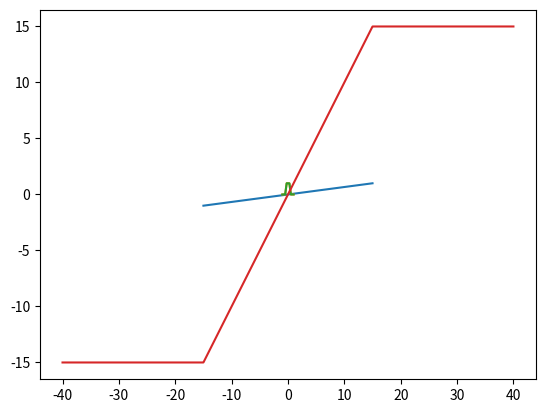

This figure's Python source:
"""
Operaciones importantes. Idealmente se usan todas en orden.
"""

import numpy as np

"""
Funciones para difusión de crisp values.
"""

def saturador(x, rango):
    """
    Satura el valor x entre el rango deseado. Primero se desea saturar los valores
    de EP y TP ya que los sensores no pueden ir más allá de estos rangos.
    """
    return rango[1] if x > rango[1] else rango[0] if x < rango[0] else x

def estandarizar_valor(valor, rango_inicial = [-15, 15], rango_final = [-1, 1]):
    """
    Normaliza valores de un rango inicial a un rango final (ej. de [-15,15] a [-1,1}]).
    Con ello se pueden definir los grados de pertenencia correctamente.
    """
    return ((valor - rango_inicial[0]) / (rango_inicial[1] - rango_inicial[0])) * (rango_final[1] - rango_final[0]) + rango_final[0]

def ecuacion_recta(x, m, xo, yo):
    return m*(x-xo)+yo

def u_A(A, x, pertenencia = [0, 1, 1, 0]):
    """
    Calcula el grado de pertenencia de un valor dado x en un conjunto difuso A. Usa una
    interpolación para calcular la curva. Se asume que x pertenece al rango admisible.
    Nota: funciona tanto como para valores puntuales (map lambda) como para dominios enteros.
    """
    if not isinstance(x, float):
        #print("soy un vector")
        return np.interp(x, A, pertenencia)
    else:
        #print("soy un numero")
        if x < A[0] or x > A[3]: return 0
        elif x < A[1]: return ecuacion_recta(x, (1-0)/(A[1]-A[0]), A[0], 0)
        elif x > A[2]: return ecuacion_recta(x, (0-1)/(A[3]-A[2]), A[2], 1)
        else: return 1

def de_A(A, B):
    """
    Operador difuso de_A, que entrega la envoltura convexa de ambos conjuntos difusos
    trapezoidales.
    """
    return (min(A[0], B[0]), min(A[1], B[1]), max(A[2], B[2]), max(A[3], B[3]))

"""
Funciones para desdifusión de valores difusos.
"""

def regla_min(corte, pertenencia_original):
    """
    Satura los valores de pertenencia de un conjunto en el corte. Util para
    realizar la desdifusión.
    """
    filtro = pertenencia_original <= corte
    return pertenencia_original*(filtro)+(~filtro)*corte


def desdifusor(mapa_reglas, activacion, metodo_desdifusion='CG', N_muestras=41):
    """
    Realiza la desdifusión del tipo especificada en vase a los valores de activación
    calculados y el mapa de reglas.
    """
    dominio = np.linspace(-1, 1, N_muestras)
    # Salida de cada regla con la saturacion aplicada
    salida = np.zeros((len(mapa_reglas), N_muestras), dtype=np.float64)
    for i, DELTA_H in enumerate(mapa_reglas.values()):
        # se muestre el conjunto de salida
        conjunto_muestreado = u_A(DELTA_H, dominio)
        # se satura el valor con el mínimo de las entradas
        salida[i] = regla_min(activacion[i], conjunto_muestreado)
    # se toma la cobertura de las 17 salidas
    if metodo_desdifusion == 'CG':
        """
        Regla de centro de gravedad, recive las reglas y el grado de activacion de cada una
        Retorna el valor perteneciente al centro de gravedad
        """
        cobertura = np.maximum.reduce(salida)
        # retorno del centro de gravedad: crisp value delta_h.
        if np.sum(cobertura) != 0:
            return np.sum(dominio*cobertura)/(np.sum(cobertura))
        else:
            return 0
    
    elif metodo_desdifusion == 'PS':
        """
        Promedio de los supremos, recibe las reglas y el grado de activacion de cada una
        Retorna el valor perteneciente al promedio de los valores máximos


        """
        # cobertura = np.maximum.reduce(salida)
        # max_valor = np.max(cobertura)
        # mask = cobertura ==max_valor
        # # retorno del promedio de los valores máximos: crisp value delta_h.
        # return np.mean(dominio[mask])
        max_valor = np.max(salida)
        mask = salida == max_valor
        new_dominio = np.repeat(dominio[:, np.newaxis].T, len(salida), axis=0)
        # retorno del promedio de los valores máximos: crisp value delta_h.
        return np.mean(new_dominio[mask])
        
    elif metodo_desdifusion == 'A':
        """
        Alturas, recibe las reglas y el grado de activacion de cada una
        Retorna el valor 
        """
        alturas = []
        for s in salida:
            if np.sum(s) != 0:
                h = np.sum(dominio*s)/(np.sum(s))
                alturas.append(h)

        altura = np.mean(alturas)

        return altura
    

# Test
if __name__ == "__main__":
    import matplotlib.pyplot as plt

    dominio = np.linspace(-15, 15, 2000)
    plt.plot(dominio, list(map(lambda x: estandarizar_valor(x, [-15, 15], [-1, 1]), dominio)))
    plt.show()

    dominio = np.linspace(-1, 1, 2000)
    plt.plot(dominio, list(map(lambda x: u_A((-0.5, -0.25, 0.25, 0.5), x), dominio)))
    plt.show()

    dominio = np.linspace(-1, 1, 2000)
    plt.plot(dominio, u_A((-0.5, -0.25, 0.25, 0.5), dominio))
    plt.show()

    dominio = np.linspace(-40, 40, 2000)
    plt.plot(dominio, list(map(lambda x: saturador(x, [-15, 15]), dominio)))
    plt.show()

    